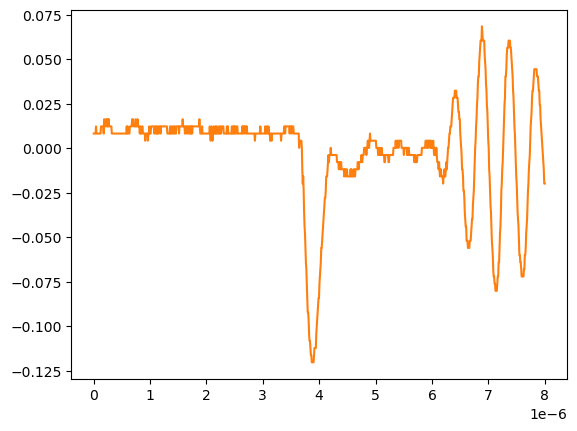

Values plotted in this chart, from the file beside it:
# KEYSIGHT TECHNOLOGIES, MSO-X 3024T, MY58262555, 07.30.2019051434
# time, 1
# 2024-09-12 15:47:26.990848
0.000000000000000000e+00, 8.301499999999999851e-03
8.008008008008007187e-09, 8.301499999999999851e-03
1.601601601601601437e-08, 8.301499999999999851e-03
2.402402402402402322e-08, 8.301499999999999851e-03
3.203203203203202875e-08, 8.301499999999999851e-03
4.004004004004003428e-08, 1.232160000000000026e-02
4.804804804804804643e-08, 8.301499999999999851e-03
5.605605605605605196e-08, 8.301499999999999851e-03
6.406406406406405750e-08, 8.301499999999999851e-03
7.207207207207206965e-08, 8.301499999999999851e-03
8.008008008008006856e-08, 8.301499999999999851e-03
8.808808808808808071e-08, 8.301499999999999851e-03
9.609609609609609286e-08, 8.301499999999999851e-03
1.041041041041040918e-07, 8.301499999999999851e-03
1.121121121121121039e-07, 8.301499999999999851e-03
1.201201201201201028e-07, 8.301499999999999851e-03
1.281281281281281150e-07, 1.232160000000000026e-02
1.361361361361361271e-07, 1.232160000000000026e-02
1.441441441441441393e-07, 1.232160000000000026e-02
1.521521521521521250e-07, 1.232160000000000026e-02
1.601601601601601371e-07, 1.232160000000000026e-02
1.681681681681681493e-07, 1.232160000000000026e-02
1.761761761761761614e-07, 8.301499999999999851e-03
1.841841841841841736e-07, 1.634170000000000067e-02
1.921921921921921857e-07, 1.232160000000000026e-02
2.002002002002001714e-07, 1.232160000000000026e-02
2.082082082082081836e-07, 1.232160000000000026e-02
2.162162162162161957e-07, 1.634170000000000067e-02
2.242242242242242079e-07, 1.634170000000000067e-02
2.322322322322322200e-07, 1.232160000000000026e-02
2.402402402402402057e-07, 1.232160000000000026e-02
2.482482482482482178e-07, 1.634170000000000067e-02
2.562562562562562300e-07, 1.232160000000000026e-02
2.642642642642642421e-07, 1.634170000000000067e-02
2.722722722722722543e-07, 1.232160000000000026e-02
2.802802802802802664e-07, 1.232160000000000026e-02
2.882882882882882786e-07, 1.232160000000000026e-02
2.962962962962962907e-07, 1.232160000000000026e-02
3.043043043043042499e-07, 1.232160000000000026e-02
3.123123123123122621e-07, 1.232160000000000026e-02
3.203203203203202742e-07, 8.301499999999999851e-03
3.283283283283282864e-07, 8.301499999999999851e-03
3.363363363363362985e-07, 8.301499999999999851e-03
3.443443443443443107e-07, 8.301499999999999851e-03
3.523523523523523228e-07, 8.301499999999999851e-03
3.603603603603603350e-07, 8.301499999999999851e-03
3.683683683683683471e-07, 8.301499999999999851e-03
3.763763763763763593e-07, 8.301499999999999851e-03
3.843843843843843714e-07, 8.301499999999999851e-03
3.923923923923923307e-07, 8.301499999999999851e-03
4.004004004004003428e-07, 8.301499999999999851e-03
4.084084084084083550e-07, 8.301499999999999851e-03
4.164164164164163671e-07, 8.301499999999999851e-03
4.244244244244243793e-07, 8.301499999999999851e-03
4.324324324324323914e-07, 8.301499999999999851e-03
4.404404404404404036e-07, 8.301499999999999851e-03
4.484484484484484157e-07, 8.301499999999999851e-03
4.564564564564564279e-07, 8.301499999999999851e-03
... 942 more rows
